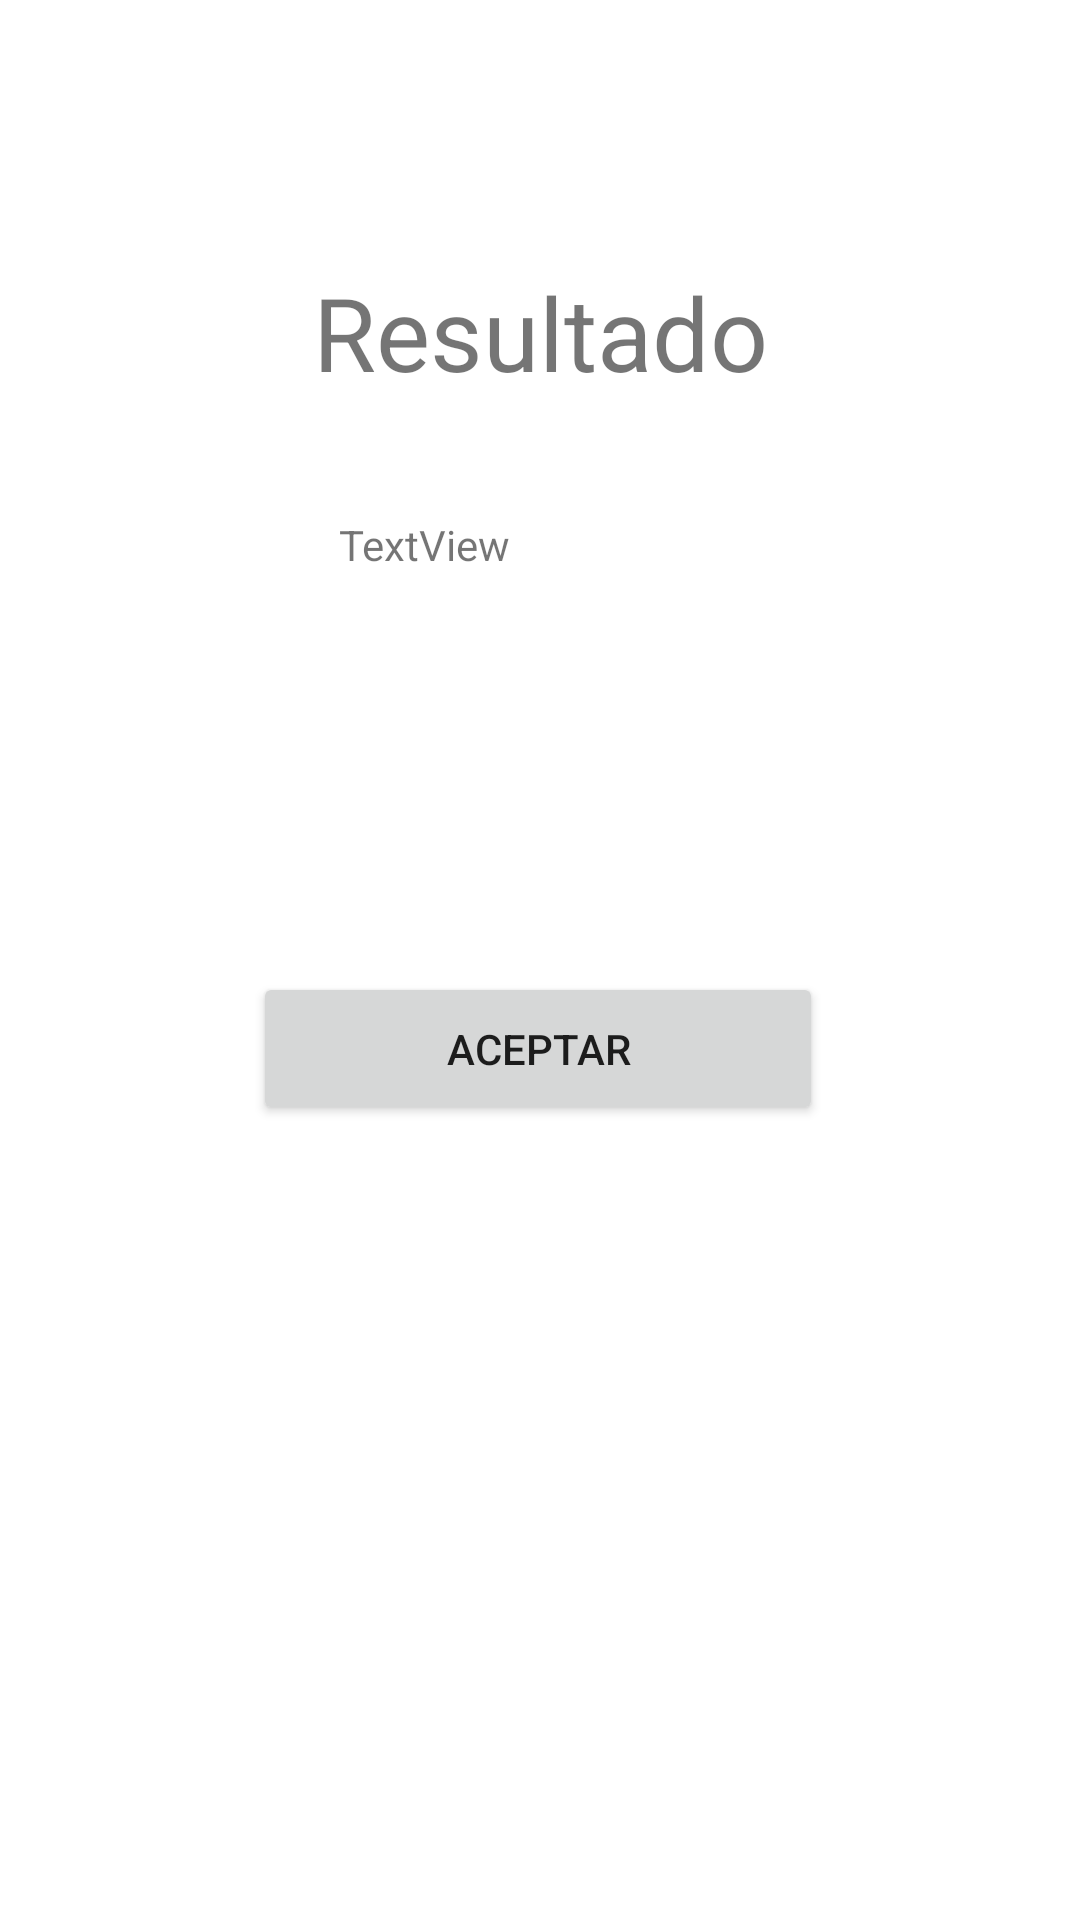

Produce the Android XML layout that renders to this screen, including the resource entries it uses.
<!-- AndroidManifest.xml: application theme Theme.PruebaIntent2 -->
<!-- res/layout/activity_main2.xml -->
<?xml version="1.0" encoding="utf-8"?>
<androidx.constraintlayout.widget.ConstraintLayout xmlns:android="http://schemas.android.com/apk/res/android"
    xmlns:app="http://schemas.android.com/apk/res-auto"
    xmlns:tools="http://schemas.android.com/tools"
    android:layout_width="match_parent"
    android:layout_height="match_parent"
    tools:context=".MainActivity2">

    <TextView
        android:id="@+id/textView3"
        android:layout_width="wrap_content"
        android:layout_height="wrap_content"
        android:layout_marginTop="88dp"
        android:text="Resultado"
        android:textSize="34sp"
        app:layout_constraintEnd_toEndOf="parent"
        app:layout_constraintStart_toStartOf="parent"
        app:layout_constraintTop_toTopOf="parent" />

    <TextView
        android:id="@+id/tvResultado"
        android:layout_width="wrap_content"
        android:layout_height="wrap_content"
        android:layout_marginTop="172dp"
        android:text="TextView"
        app:layout_constraintEnd_toEndOf="parent"
        app:layout_constraintHorizontal_bias="0.373"
        app:layout_constraintStart_toStartOf="parent"
        app:layout_constraintTop_toTopOf="parent" />

    <Button
        android:id="@+id/btaceptar"
        android:layout_width="190dp"
        android:layout_height="51dp"
        android:layout_marginTop="324dp"
        android:text="Aceptar"
        app:layout_constraintEnd_toEndOf="parent"
        app:layout_constraintHorizontal_bias="0.497"
        app:layout_constraintStart_toStartOf="parent"
        app:layout_constraintTop_toTopOf="parent" />
</androidx.constraintlayout.widget.ConstraintLayout>
<!-- resources referenced by this layout -->
<resources>
  <style name="Theme.PruebaIntent2" parent="Theme.MaterialComponents.DayNight.DarkActionBar">
          
          <item name="colorPrimary">@color/purple_500</item>
          <item name="colorPrimaryVariant">@color/purple_700</item>
          <item name="colorOnPrimary">@color/white</item>
          
          <item name="colorSecondary">@color/teal_200</item>
          <item name="colorSecondaryVariant">@color/teal_700</item>
          <item name="colorOnSecondary">@color/black</item>
          
          <item name="android:statusBarColor">?attr/colorPrimaryVariant</item>
          
      </style>
  <!-- not gathered from this repository: default colours our renderer supplied (Android Studio template values) -->
  <color name="purple_500">#FF6200EE</color>
  <color name="purple_700">#FF3700B3</color>
  <color name="teal_200">#FF03DAC5</color>
  <color name="teal_700">#FF018786</color>
  <color name="black">#FF000000</color>
  <color name="white">#FFFFFFFF</color>
</resources>
